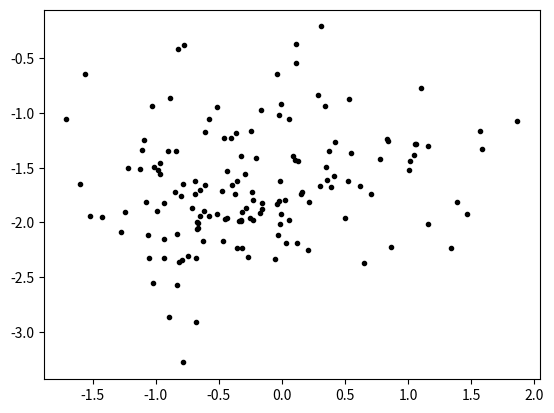

Write the Python code that produced this figure.
#!/usr/bin/env python
# -*- coding: utf-8 -*-

from __future__ import (division, print_function, absolute_import,
                        unicode_literals)

__all__ = []

import numpy as np

_G = 2945.4625385377644


class Uniform(object):

    def __init__(self, mn, mx):
        assert mx > mn
        self.mn = mn
        self.mx = mx

    def __call__(self, value):
        if np.isscalar(value):
            if self.mn <= value <= self.mx:
                return -np.log(self.mx-self.mn)
            return -np.inf
        m = (self.mn > value) + (value > self.mx)
        r = -np.log(self.mx-self.mn) + np.zeros_like(value)
        r[m] = -np.inf
        return r

    def sample(self, size=1):
        return self.mn + (self.mx-self.mn)*np.random.rand(size)


class Normal(object):

    def __init__(self, mean, std):
        self.mean = mean
        self.std = std

    @property
    def std(self):
        return self._std

    @std.setter
    def std(self, std):
        var = std*std
        self._std = std
        self._mh_inv_var = -0.5/var
        self._mh_ln_2pi_var = -0.5 * np.log(2*np.pi*var)

    def __call__(self, value):
        return (value-self.mean)**2*self._mh_inv_var+self._mh_ln_2pi_var

    def sample(self, size=1):
        return self.mean + self._std * np.random.randn(size)


class Power(object):

    def __init__(self, mn, mx, slope):
        self.mn = mn
        self.mx = mx
        self.slope = slope

    def __call__(self, value):
        np1 = self.slope+1
        x0, x1 = self.mn**np1, self.mx**np1
        v = np.log(np1) - np.log(x1-x0) + self.slope * np.log(value)
        if np.isscalar(value):
            if self.mn <= value <= self.mx:
                return v
            return -np.inf
        m = (self.mn > value) + (value > self.mx)
        v[m] = -np.inf
        return v

    def sample(self, size=1):
        y = np.random.rand(size)
        np1 = self.slope+1
        x0, x1 = self.mn**np1, self.mx**np1
        return ((x1 - x0) * y + x0) ** (1.0/np1)


class Selection(object):

    def __init__(self, cutoff):
        self.cutoff = cutoff

    def __call__(self, s2n, b):
        return (0.0 < b < 1.0) * (s2n >= self.cutoff)


class Population(object):

    def __init__(self, mutual_incl_dist, log_period_dist, radius_dist,
                 selection):
        self.mutual_incl_dist = mutual_incl_dist
        self.log_period_dist = log_period_dist
        self.radius_dist = radius_dist
        self.selection = selection

    def generate_systems(self, size, nplanets=20):
        self.systems = [System.sythesize(
            self, 0.5 + np.random.rand(), 0.5 + np.random.rand(),
            np.degrees(np.arccos(np.random.rand()))) for i in range(size)]
        [s.generate_planets(nplanets) for s in self.systems]

    def get_catalog(self):
        return np.array([(i, ) + row for i, system in enumerate(self.systems)
                         for row in system.get_catalog()])


class System(object):

    def __init__(self, population, mass_obs, mass_err, radius_obs, radius_err,
                 sigma, planets=[]):
        self.population = population
        self.mass_obs = mass_obs
        self.mass_err = mass_err
        self.radius_obs = radius_obs
        self.radius_err = radius_err
        self.sigma = sigma
        self.planets = list(planets)

    @classmethod
    def sythesize(cls, population, mass, radius, incl):
        # Draw the observations.
        mass_err = 0.1+0.1*np.random.rand()
        mass_obs = np.abs(mass+mass_err*np.random.randn())
        radius_err = 0.1+0.1*np.random.rand()
        radius_obs = np.abs(radius+radius_err*np.random.randn())
        sigma = 1e-4*np.random.rand()
        self = cls(population, mass_obs, mass_err, radius_obs, radius_err,
                   sigma)
        self.mass = mass
        self.radius = radius
        self.incl = incl
        return self

    def generate_planets(self, nplanets):
        # Generate some planets.
        incls = self.population.mutual_incl_dist.sample(nplanets)
        periods = np.exp(self.population.log_period_dist.sample(nplanets))
        radii = self.population.radius_dist.sample(nplanets)
        self.planets += [Planet.synthesize(self, *args)
                         for args in zip(periods, radii, incls)]

    def get_catalog(self):
        return [(p.period_obs, p.period_err, p.ror_obs, p.ror_err, p.b_obs,
                 p.b_err) for p in self.planets if p.observed]


class Planet(object):

    def __init__(self, system, observed, period_obs=None, period_err=None,
                 ror_obs=None, ror_err=None, b_obs=None, b_err=None):
        self.system = system
        self.observed = observed
        self.period_obs = period_obs
        self.period_err = period_err
        self.ror_obs = ror_obs
        self.ror_err = ror_err
        self.b_obs = b_obs
        self.b_err = b_err

    @classmethod
    def synthesize(cls, system, period, radius, delta_incl, delta_time=4.0):
        incl = delta_incl + system.incl
        a = (_G*period*period*system.mass/(4*np.pi*np.pi)) ** (1./3)
        b = a * np.tan(np.radians(incl)) / system.radius
        ror = radius / system.radius
        signal = np.sqrt(delta_time / period) * ror*ror
        s2n = signal / system.sigma
        observed = system.population.selection(s2n, b)

        if not observed:
            return cls(system, False)

        b_err = 0.1 * np.random.rand()
        b_obs = np.abs(b + b_err*np.random.randn())
        period_err = 1e-5 * np.random.rand()
        period_obs = period + period_err * np.random.randn()
        ror_err = 5e-4 * np.random.rand()
        ror_obs = np.abs(ror + ror_err * np.random.randn())
        return cls(system, True, period_obs, period_err, ror_obs, ror_err,
                   b_obs, b_err)


if __name__ == "__main__":
    population = Population(
        Normal(0.0, 10.0),
        Normal(np.log(50.0), 2.0),
        Power(0.001, 0.5, -1.8),
        Selection(7.0)
    )
    population.generate_systems(10000)
    catalog = population.get_catalog()

    import matplotlib.pyplot as pl
    pl.plot(np.log10(catalog[:, 1]), np.log10(catalog[:, 3]), ".k")
    pl.savefig("dist.png")
